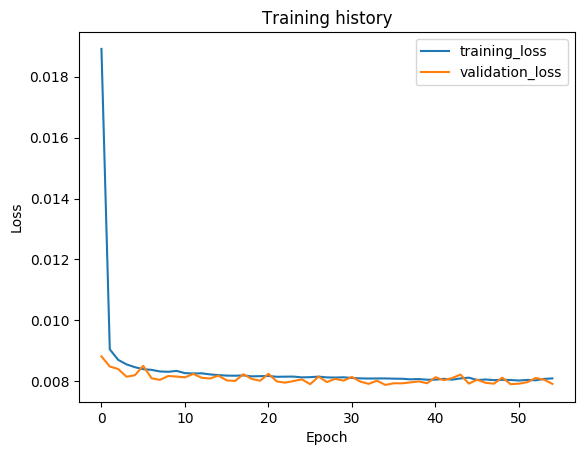

Values plotted in this chart, from the file beside it:
epoch, train_loss, val_loss, val_f1
1, 0.01891, 0.008818, 0.9772
2, 0.009049, 0.008486, 0.9758
3, 0.008705, 0.008403, 0.978
4, 0.008556, 0.008151, 0.9779
5, 0.008464, 0.008199, 0.9777
6, 0.008398, 0.008507, 0.9771
7, 0.008376, 0.0081, 0.9779
8, 0.008323, 0.008047, 0.9778
9, 0.008312, 0.008175, 0.9775
10, 0.008342, 0.008156, 0.9777
11, 0.008268, 0.008129, 0.9778
12, 0.008257, 0.008243, 0.9747
13, 0.008262, 0.008115, 0.9777
14, 0.008227, 0.008092, 0.9776
15, 0.008204, 0.008187, 0.9778
16, 0.008187, 0.00803, 0.9762
17, 0.008183, 0.008012, 0.9779
18, 0.008193, 0.008232, 0.976
19, 0.008162, 0.008079, 0.9777
20, 0.008169, 0.008018, 0.9777
21, 0.008175, 0.008245, 0.9778
22, 0.008148, 0.007996, 0.9778
23, 0.008152, 0.007956, 0.9781
24, 0.008155, 0.008008, 0.9777
25, 0.008129, 0.008063, 0.9763
26, 0.008136, 0.007906, 0.978
27, 0.008154, 0.008154, 0.9776
28, 0.008128, 0.007975, 0.9781
29, 0.008123, 0.008081, 0.9777
30, 0.008131, 0.008023, 0.9779
31, 0.008109, 0.008143, 0.9761
32, 0.008096, 0.007989, 0.9779
33, 0.008091, 0.007916, 0.9779
34, 0.008093, 0.008021, 0.9783
35, 0.008094, 0.007881, 0.9781
36, 0.008086, 0.007935, 0.9778
37, 0.008084, 0.007933, 0.9779
38, 0.008065, 0.007964, 0.9783
39, 0.008074, 0.007996, 0.9782
40, 0.008052, 0.007936, 0.9783
41, 0.008054, 0.008133, 0.9779
42, 0.008081, 0.008036, 0.9777
43, 0.008054, 0.008109, 0.9779
44, 0.008095, 0.00822, 0.978
45, 0.008119, 0.007924, 0.9783
46, 0.008042, 0.008053, 0.9763
47, 0.008059, 0.00795, 0.9763
48, 0.008038, 0.007922, 0.9778
49, 0.008048, 0.008119, 0.9779
50, 0.008042, 0.007906, 0.9784
51, 0.008026, 0.007922, 0.9783
52, 0.008046, 0.007971, 0.978
53, 0.008032, 0.008109, 0.9779
54, 0.008078, 0.008053, 0.978
55, 0.008096, 0.007916, 0.9787
